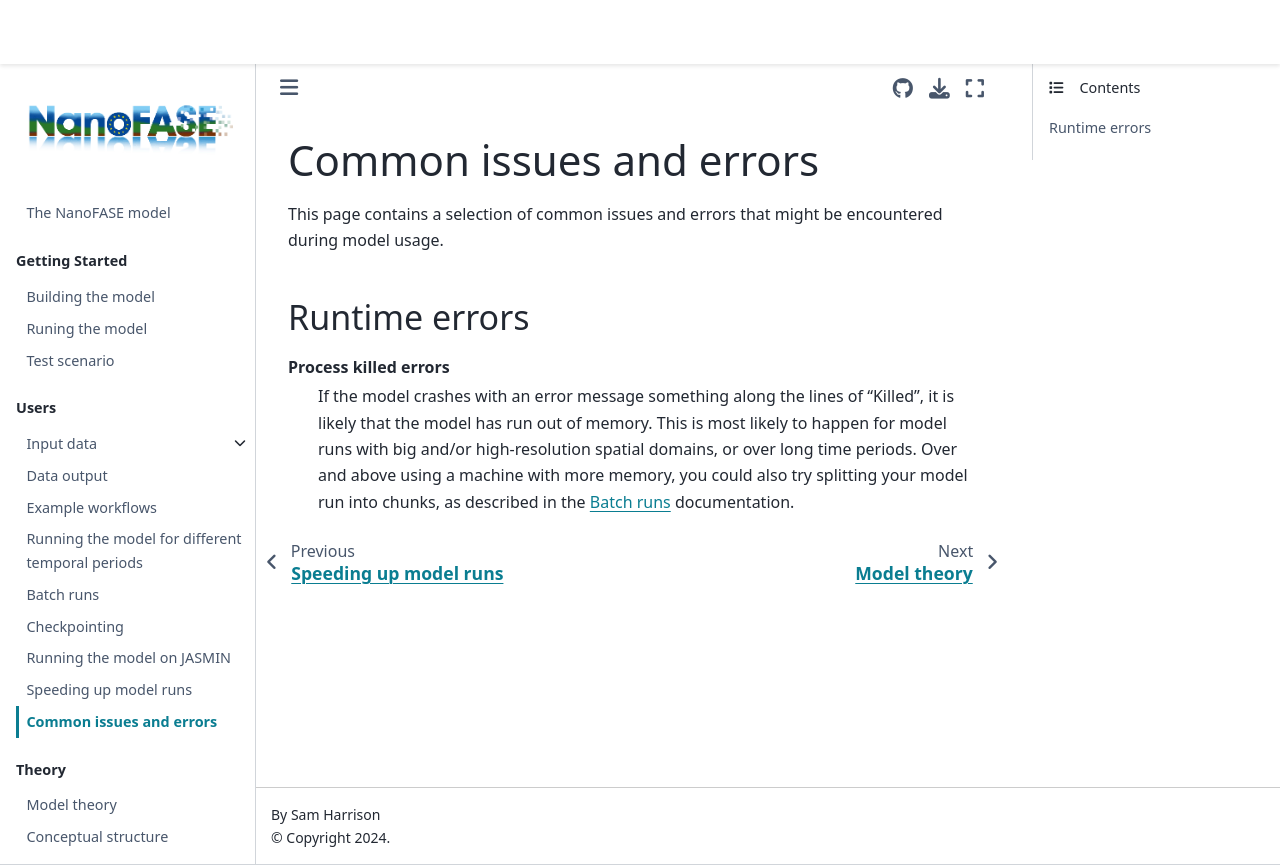

repository: NERC-CEH/nanofase · page: users/common-errors.html · generator: jekyll

# Common issues and errors

This page contains a selection of common issues and errors that might be encountered during model usage.

## Runtime errors

**Process killed errors**
: If the model crashes with an error message something along the lines of "Killed", it is likely that the model has run out of memory. This is most likely to happen for model runs with big and/or high-resolution spatial domains, or over long time periods. Over and above using a machine with more memory, you could also try splitting your model run into chunks, as described in the [](./batch.md) documentation.

% TODO add errors for:
%    missing folders
%    grain size distribution???
